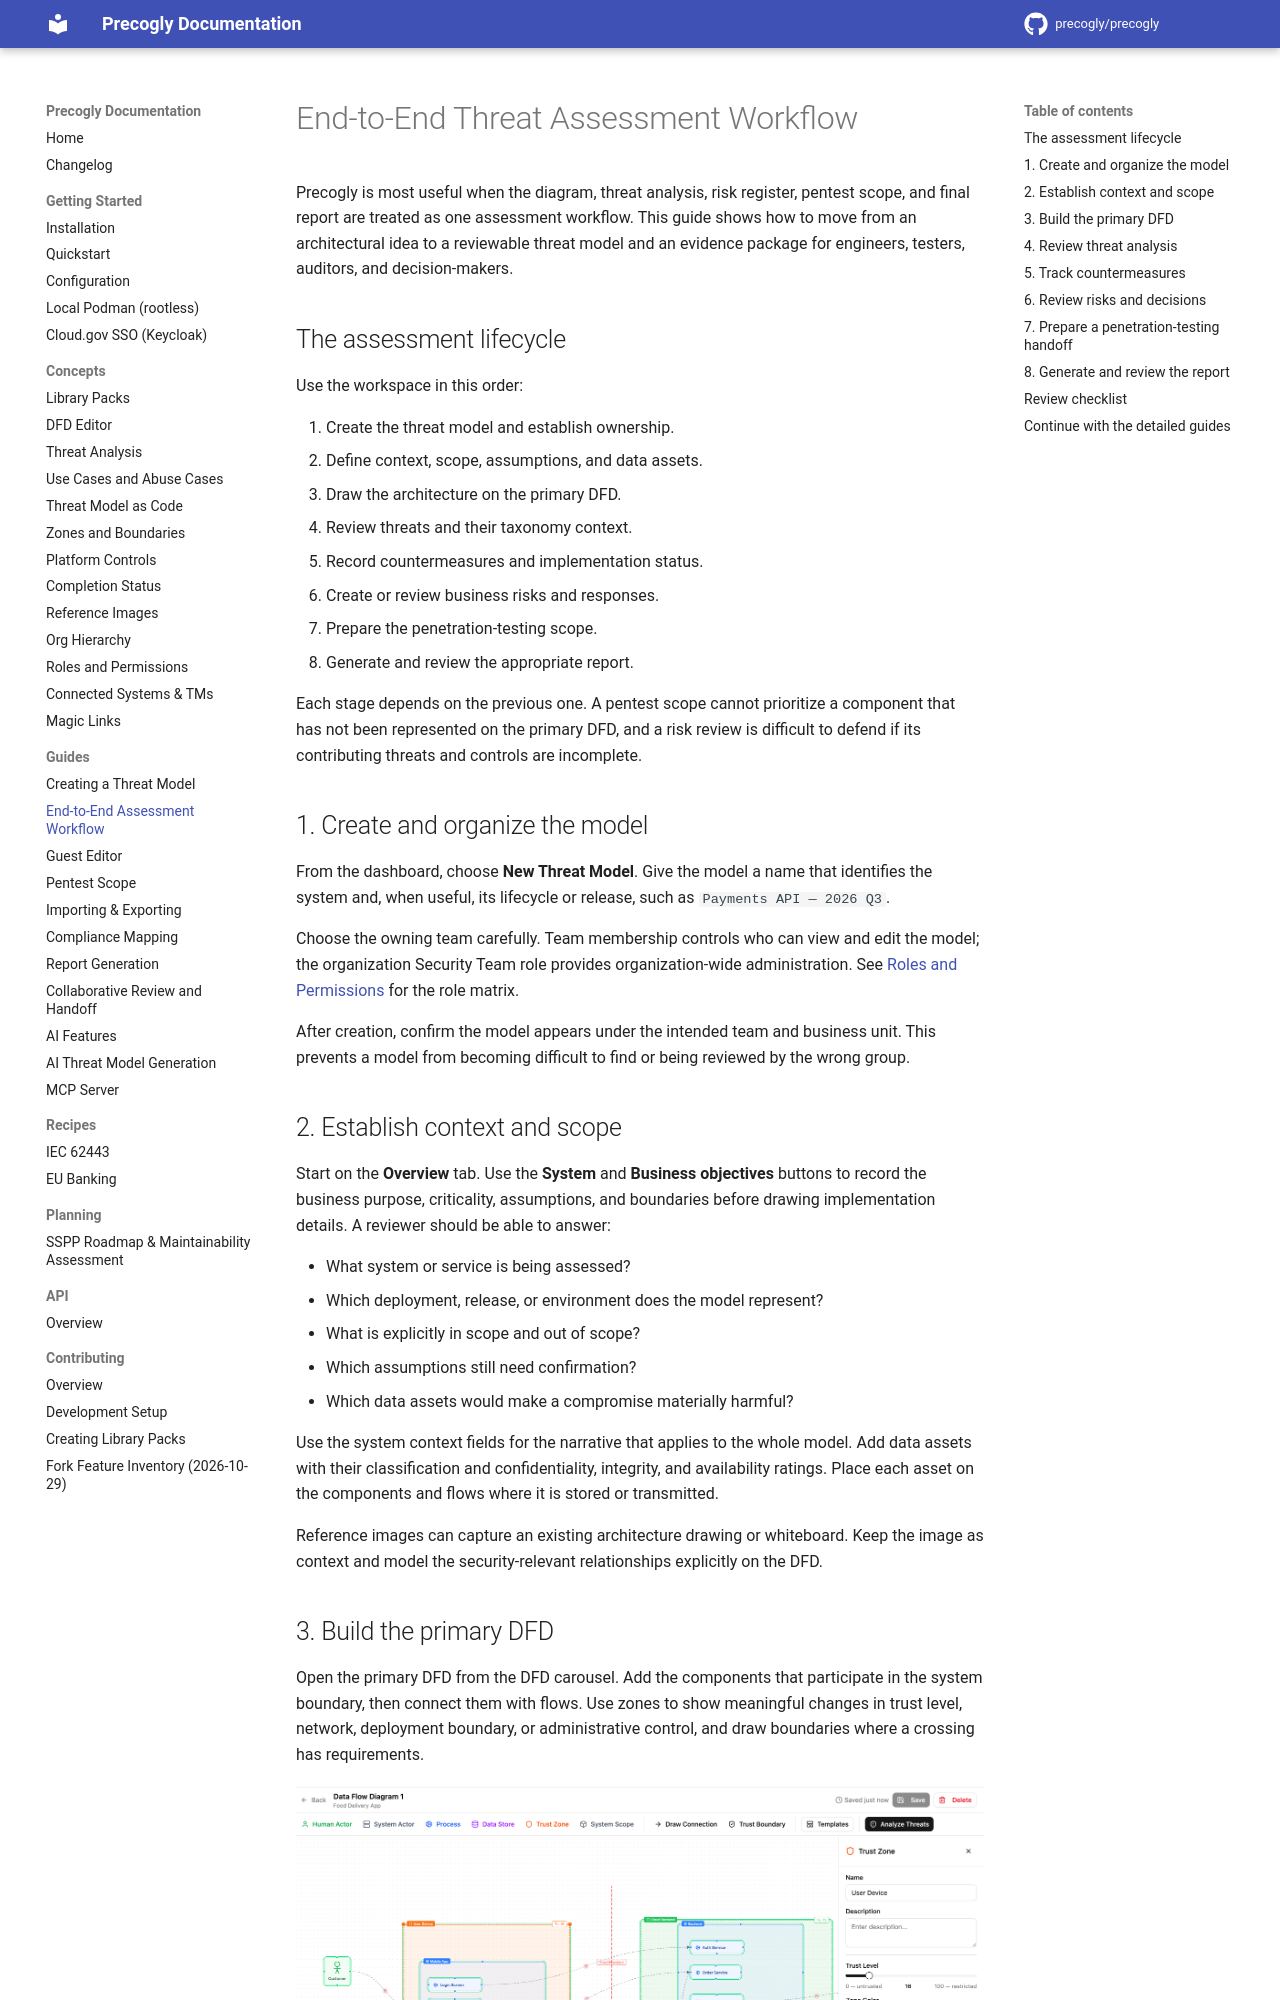

repository: GSA-TTS/precogly · page: guides/end-to-end-assessment-workflow/index.html · generator: mkdocs

# End-to-End Threat Assessment Workflow

Precogly is most useful when the diagram, threat analysis, risk register, pentest scope,
and final report are treated as one assessment workflow. This guide shows how to move from
an architectural idea to a reviewable threat model and an evidence package for engineers,
testers, auditors, and decision-makers.

## The assessment lifecycle

Use the workspace in this order:

1. Create the threat model and establish ownership.
2. Define context, scope, assumptions, and data assets.
3. Draw the architecture on the primary DFD.
4. Review threats and their taxonomy context.
5. Record countermeasures and implementation status.
6. Create or review business risks and responses.
7. Prepare the penetration-testing scope.
8. Generate and review the appropriate report.

Each stage depends on the previous one. A pentest scope cannot prioritize a component that
has not been represented on the primary DFD, and a risk review is difficult to defend if
its contributing threats and controls are incomplete.

## 1. Create and organize the model

From the dashboard, choose **New Threat Model**. Give the model a name that identifies the
system and, when useful, its lifecycle or release, such as `Payments API — 2026 Q3`.

Choose the owning team carefully. Team membership controls who can view and edit the model;
the organization Security Team role provides organization-wide administration. See
[Roles and Permissions](../concepts/roles-and-permissions.md) for the role matrix.

After creation, confirm the model appears under the intended team and business unit. This
prevents a model from becoming difficult to find or being reviewed by the wrong group.

## 2. Establish context and scope

Start on the **Overview** tab. Use the **System** and **Business objectives**
buttons to record the business purpose, criticality, assumptions, and
boundaries before drawing implementation details. A reviewer should be able to answer:

- What system or service is being assessed?
- Which deployment, release, or environment does the model represent?
- What is explicitly in scope and out of scope?
- Which assumptions still need confirmation?
- Which data assets would make a compromise materially harmful?

Use the system context fields for the narrative that applies to the whole model. Add data
assets with their classification and confidentiality, integrity, and availability ratings.
Place each asset on the components and flows where it is stored or transmitted.

Reference images can capture an existing architecture drawing or whiteboard. Keep the image
as context and model the security-relevant relationships explicitly on the DFD.
